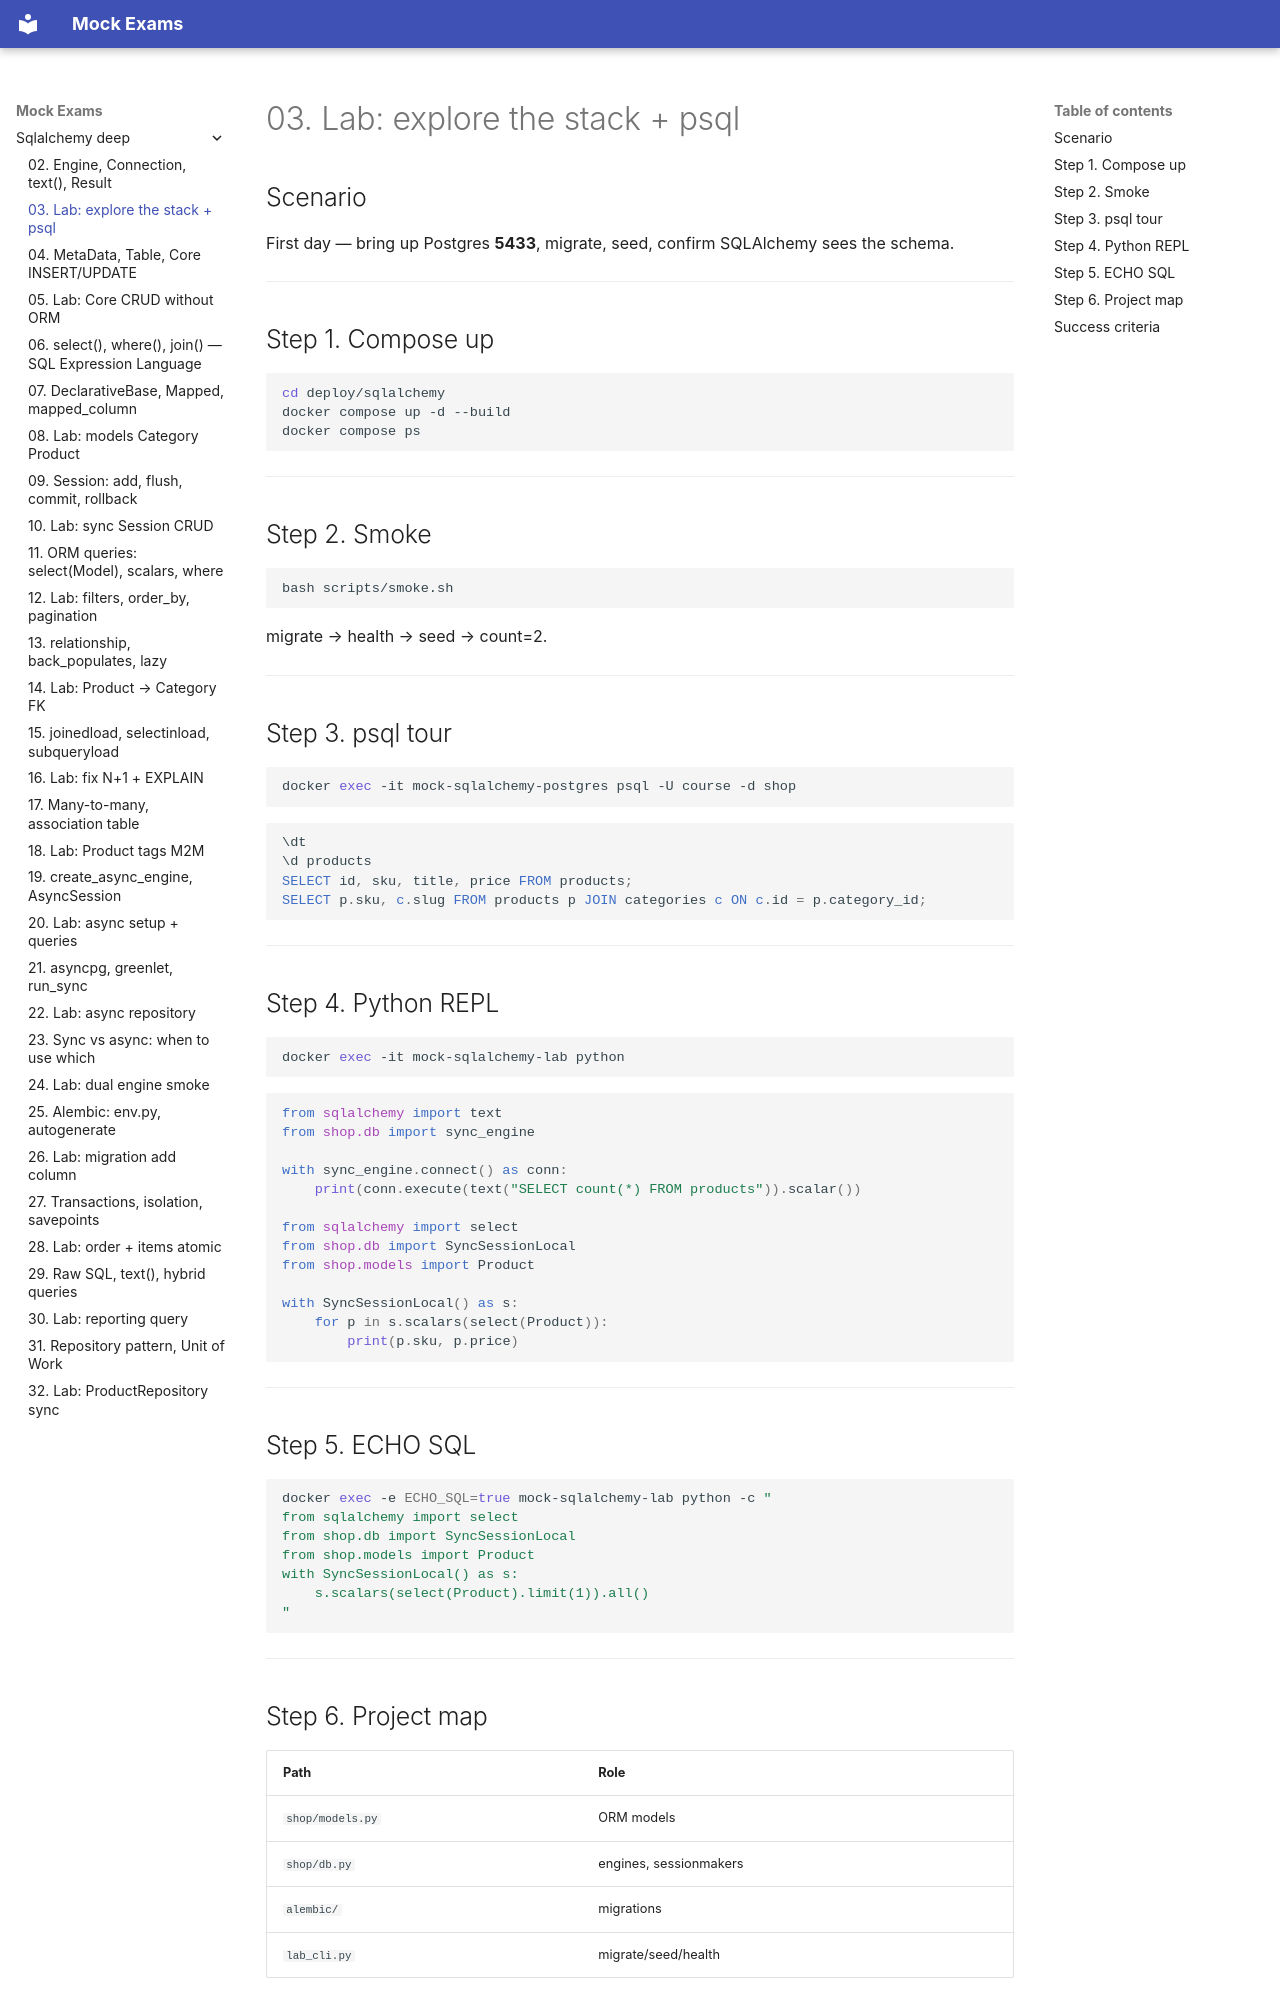

repository: FedorArbuzov/mock-exams · page: sqlalchemy-deep/03-lab-explore-stack/index.html · generator: mkdocs

# 03. Lab: explore the stack + psql

## Scenario

First day — bring up Postgres **5433**, migrate, seed, confirm SQLAlchemy sees the schema.

---

## Step 1. Compose up

```bash
cd deploy/sqlalchemy
docker compose up -d --build
docker compose ps
```

---

## Step 2. Smoke

```bash
bash scripts/smoke.sh
```

migrate → health → seed → count=2.

---

## Step 3. psql tour

```bash
docker exec -it mock-sqlalchemy-postgres psql -U course -d shop
```

```sql
\dt
\d products
SELECT id, sku, title, price FROM products;
SELECT p.sku, c.slug FROM products p JOIN categories c ON c.id = p.category_id;
```

---

## Step 4. Python REPL

```bash
docker exec -it mock-sqlalchemy-lab python
```

```python
from sqlalchemy import text
from shop.db import sync_engine

with sync_engine.connect() as conn:
    print(conn.execute(text("SELECT count(*) FROM products")).scalar())

from sqlalchemy import select
from shop.db import SyncSessionLocal
from shop.models import Product

with SyncSessionLocal() as s:
    for p in s.scalars(select(Product)):
        print(p.sku, p.price)
```

---

## Step 5. ECHO SQL

```bash
docker exec -e ECHO_SQL=true mock-sqlalchemy-lab python -c "
from sqlalchemy import select
from shop.db import SyncSessionLocal
from shop.models import Product
with SyncSessionLocal() as s:
    s.scalars(select(Product).limit(1)).all()
"
```

---
